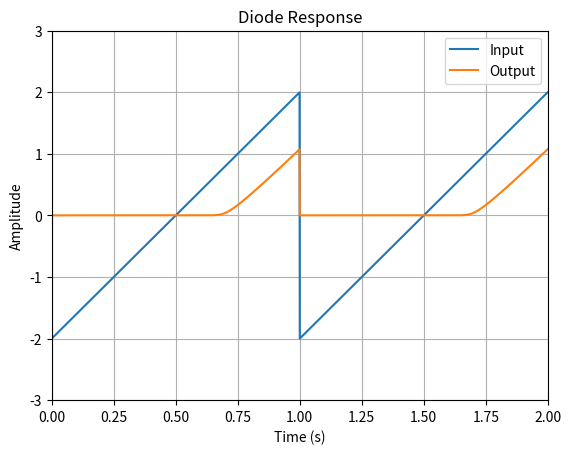
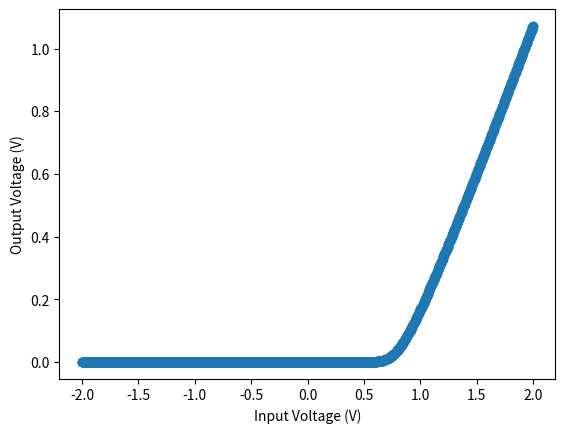

These figures' Python source, in order:
import numpy as np
import csv
import matplotlib.pyplot as plt
from scipy import signal

"""
Diode
"""
# Set the parameters for the diode
V_T = 0.05  # Thermal voltage (V)
I_S = 1e-10  # Saturation current (A)
R = 100  # Load resistance (Ohm)

dt = 0.001
t = np.arange(0, 2, dt)
# Input signal (sawtooth wave)
u_in = 2*signal.sawtooth(2 * np.pi * 1 * t)


def diode(u_in):
    """Return load voltage for each input sample using Shockley equation."""
    u_out = np.zeros_like(u_in)
    for idx, v_in in enumerate(u_in):
        v_diode = float(np.clip(v_in, -0.5, 0.9))
        for _ in range(50):
            exp_term = np.exp(v_diode / V_T)
            i_diode = I_S * (exp_term - 1.0)
            residual = v_diode + i_diode * R - v_in
            if abs(residual) < 1e-12:
                break
            derivative = 1.0 + (I_S * exp_term * R / V_T)
            v_diode -= residual / derivative
        i_diode = I_S * (np.exp(v_diode / V_T) - 1.0)
        u_out[idx] = i_diode * R
    return u_out

u_out = diode(u_in)


# Save the input and output signals to a CSV file
with open("data.csv", "w", newline="") as csvfile:
    csvwriter = csv.writer(csvfile)
    csvwriter.writerow(["# Time", "Input", "Output"])
    for i in range(len(t)):
        csvwriter.writerow([t[i], u_in[i], u_out[i]])  


plt.plot(t, u_in, label="Input")
plt.plot(t, u_out, label="Output")
plt.xlabel("Time (s)")
plt.ylabel("Amplitude")
plt.xlim(0, 2)
plt.ylim(-3, 3)
plt.title("Diode Response")
plt.legend()
plt.grid()
plt.show()

plt.scatter(u_in, u_out)
plt.xlabel("Input Voltage (V)")
plt.ylabel("Output Voltage (V)")
plt.show()
